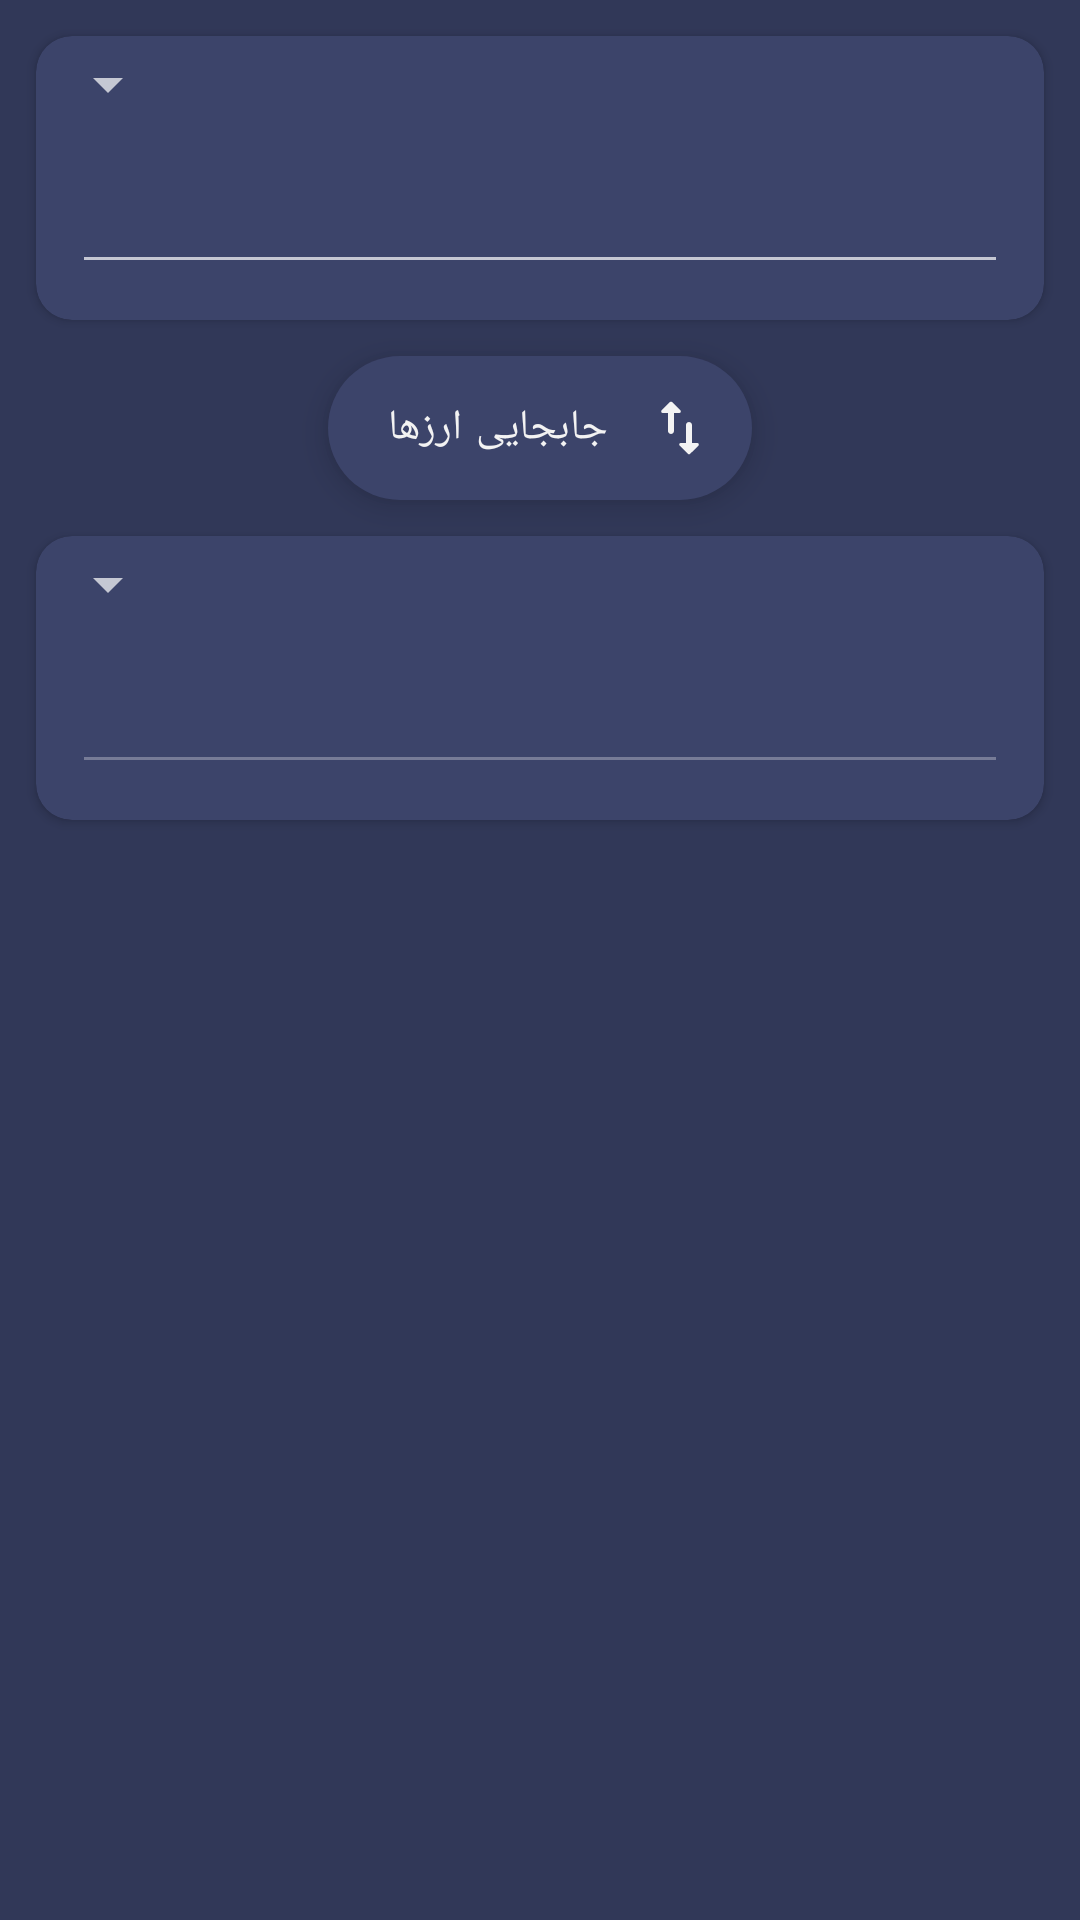

Layout XML and referenced resources for this Android screen:
<!-- AndroidManifest.xml: application theme AppTheme -->
<!-- res/layout/content_calculator.xml -->
<?xml version="1.0" encoding="utf-8"?>
<LinearLayout
    xmlns:android="http://schemas.android.com/apk/res/android"
    xmlns:app="http://schemas.android.com/apk/res-auto"
    android:orientation="vertical"
    android:layout_width="match_parent"
    android:layout_height="match_parent"
    android:layoutDirection="rtl">

    <androidx.cardview.widget.CardView
        android:layout_width="match_parent"
        android:layout_height="wrap_content"
        android:layout_margin="12dp"
        app:cardCornerRadius="12dp"
        app:cardBackgroundColor="@color/colorPrimaryLight">

        <LinearLayout
            android:layout_width="match_parent"
            android:layout_height="wrap_content"
            android:orientation="vertical">

            <Spinner
                android:id="@+id/spinner_first"
                android:layout_width="match_parent"
                android:layout_height="wrap_content"
                android:padding="16dp"
                android:textColor="@color/white_grey"
                android:textSize="24sp"/>

            <EditText
                android:id="@+id/edit_text_first"
                android:layout_width="match_parent"
                android:layout_height="wrap_content"
                android:layout_marginStart="12dp"
                android:layout_marginEnd="12dp"
                android:layout_marginBottom="12dp"
                android:focusable="true"
                android:textSize="25sp"
                android:inputType="number"
                android:autofillHints="@string/amount"
                android:imeOptions="actionDone" />

        </LinearLayout>
    </androidx.cardview.widget.CardView>

    <com.google.android.material.floatingactionbutton.ExtendedFloatingActionButton
        android:id="@+id/fab_reverse"
        android:layout_width="wrap_content"
        android:layout_height="wrap_content"
        android:layout_gravity="center"
        android:text="@string/switch_currencies"
        android:textColor="@color/white_grey"
        app:icon="@drawable/ic_swap"
        app:iconTint="@color/white_grey" />

    <androidx.cardview.widget.CardView
        android:layout_width="match_parent"
        android:layout_height="wrap_content"
        android:layout_margin="12dp"
        app:cardCornerRadius="12dp"
        app:cardBackgroundColor="@color/colorPrimaryLight">

        <LinearLayout
            android:layout_width="match_parent"
            android:layout_height="wrap_content"
            android:orientation="vertical">

            <Spinner
                android:id="@+id/spinner_second"
                android:layout_width="match_parent"
                android:layout_height="wrap_content"
                android:padding="16dp"
                android:textColor="@color/white_grey"
                android:textSize="24sp"/>

            <EditText
                android:id="@+id/edit_text_second"
                android:layout_width="match_parent"
                android:layout_height="wrap_content"
                android:layout_marginStart="12dp"
                android:layout_marginEnd="12dp"
                android:layout_marginBottom="12dp"
                android:textSize="25sp"
                android:inputType="none"
                android:enabled="false"
                android:autofillHints="@string/amount" />
        </LinearLayout>
    </androidx.cardview.widget.CardView>
</LinearLayout>
<!-- resources referenced by this layout -->
<resources>
  <color name="colorPrimaryLight">#3C446A</color>
  <color name="white_grey">#F3F3F3</color>
  <!-- drawable ic_swap (drawable) -->
  <vector xmlns:android="http://schemas.android.com/apk/res/android" xmlns:aapt="http://schemas.android.com/aapt"
      android:viewportWidth="25"
      android:viewportHeight="25"
      android:width="25dp"
      android:height="25dp">
      <group
          android:translateX="4.8"
          android:translateY="1.5">
          <path
              android:pathData="M10 0L15.3846154 5.38461538 10 10.7692308"
              android:strokeColor="#FFFFFF"
              android:strokeWidth="1.538462"
              android:strokeLineCap="round"
              android:strokeLineJoin="round" />
          <path
              android:pathData="M14.56106 5.410577L0.000000000000006217249 5.410577"
              android:strokeColor="#FFFFFF"
              android:strokeWidth="1.538462"
              android:strokeLineCap="round"
              android:strokeLineJoin="round" />
          <path
              android:pathData="M5.38461538 22L0 16.6153846 5.38461538 11.2307692"
              android:strokeColor="#FFFFFF"
              android:strokeWidth="1.538462"
              android:strokeLineCap="round"
              android:strokeLineJoin="round" />
          <path
              android:pathData="M0.8653846 16.64135L15.38462 16.64135"
              android:strokeColor="#FFFFFF"
              android:strokeWidth="1.538462"
              android:strokeLineCap="round"
              android:strokeLineJoin="round" />
      </group>
  </vector>
  <string name="amount">مقدار</string>
  <string name="switch_currencies">جابجایی ارزها</string>
  <style name="AppTheme" parent="Theme.MaterialComponents.NoActionBar">
          
          <item name="colorPrimary">@color/colorPrimary</item>
          <item name="colorPrimaryDark">@color/colorPrimaryDark</item>
          <item name="colorAccent">@color/colorAccent</item>
          <item name="colorSecondary">@color/colorPrimaryLight</item>
          <item name="android:windowBackground">@color/colorPrimary</item>
          
  
          
          <item name="material_dialog_background">@color/colorPrimaryLight</item>
          <item name="material_dialog_title_text_color">@android:color/white</item>
          <item name="material_dialog_message_text_color">#EAEAEA</item>
          <item name="material_dialog_positive_button_color">#25292E</item>
          <item name="material_dialog_positive_button_text_color">#FFFFFF</item>
          <item name="material_dialog_negative_button_text_color">@android:color/white</item>
      </style>
  <color name="colorPrimary">#313858</color>
  <color name="colorPrimaryDark">#313858</color>
  <color name="colorAccent">#4095E8</color>
</resources>
